Photos from the image-classification dataset "Disease Detection Dataset" in the GitHub repository Neural-Ninja/Crop-Disease-Detection-and-Severity-Estimation-PLOS-ONE. Its 10 classes are: tomato bacterial spot, tomato early blight, tomato late blight, tomato leaf mold, tomato septoria leaf spot, tomato spider mites two spotted spider mite, tomato target spot, tomato yellow leaf curl virus, tomato mosaic virus, tomato healthy.

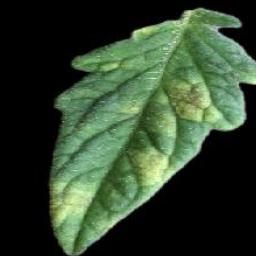
Label: tomato leaf mold

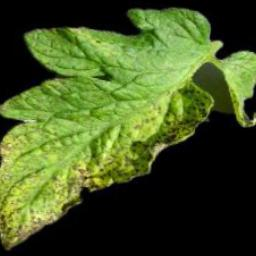
Label: tomato septoria leaf spot

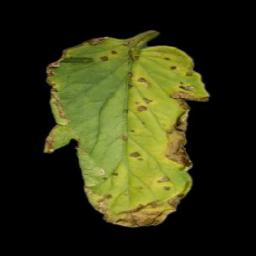
Label: tomato bacterial spot

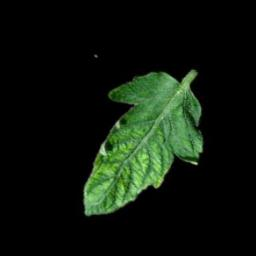
Label: tomato mosaic virus

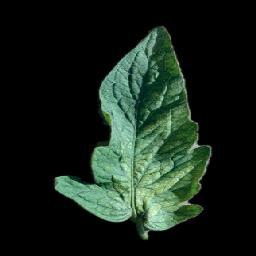
Label: tomato spider mites two spotted spider mite

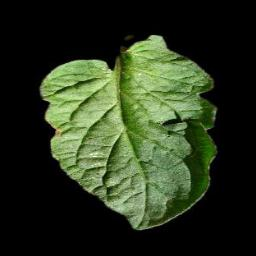
Label: tomato healthy
